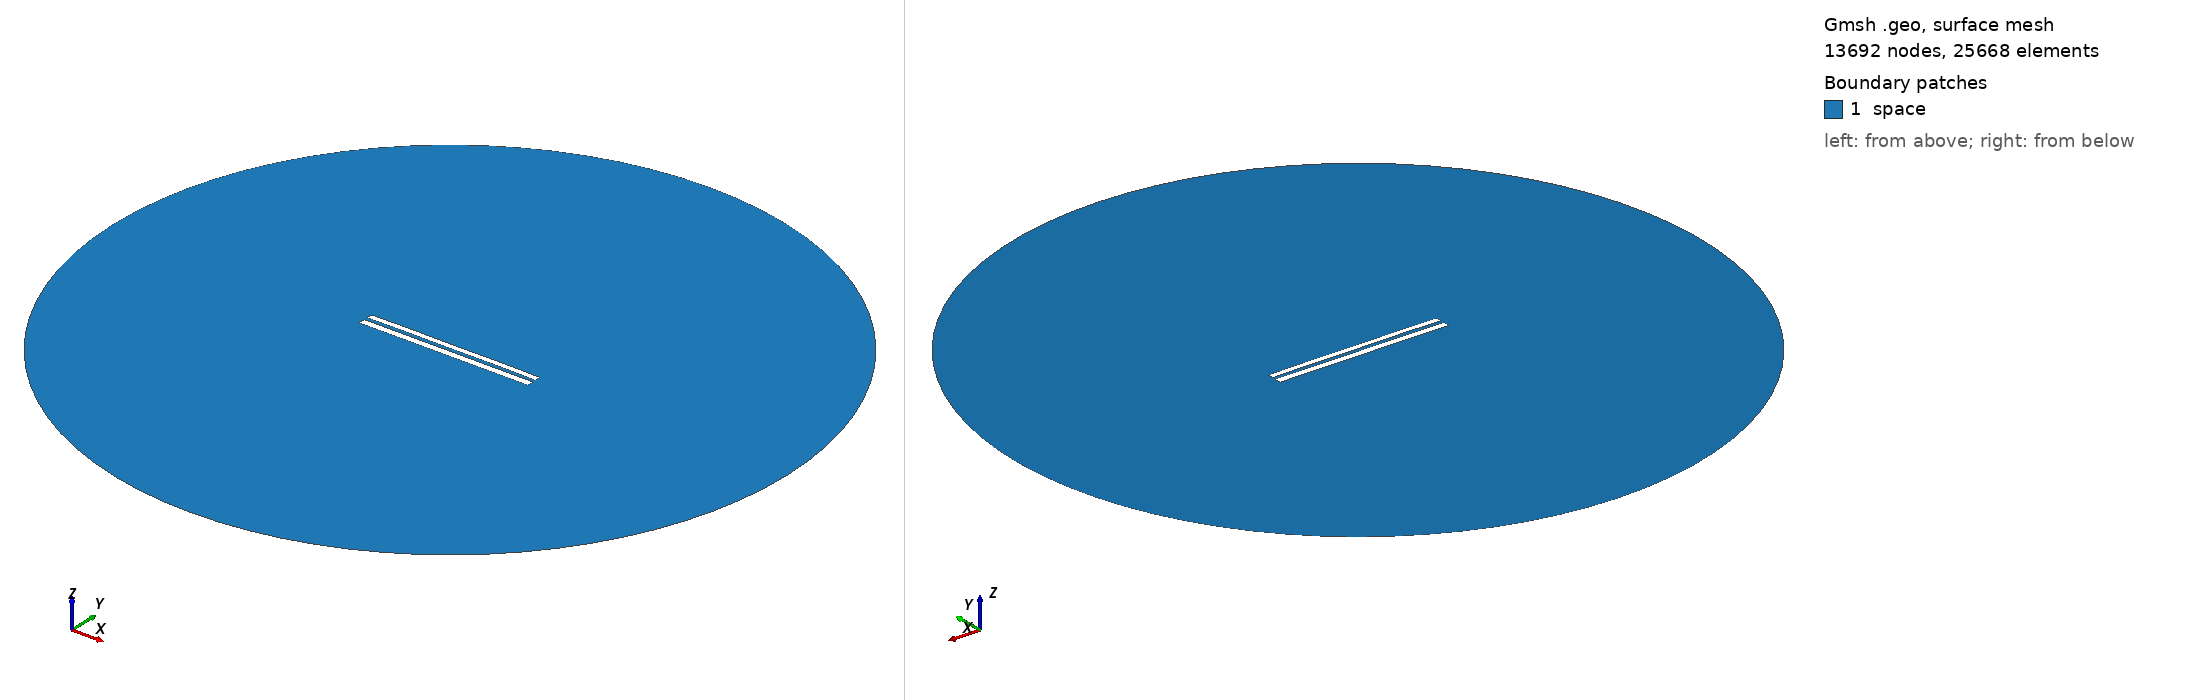

Gmsh geometry script, surface-meshed: 13692 nodes, 25668 surface elements. Boundary patches (legend numbers): 1 space. Left view from above one corner, right view from below the opposite corner. Legend entries are the model's physical surfaces. The drawing asked Gmsh for element sizes between 1% and 20% of the model's largest extent; the script's own settings can give other sizes.

=== 7839.geo (drawn) ===
//---------------------------------------
// Geometry kernel
//---------------------------------------

SetFactory("OpenCASCADE");



//---------------------------------------
// Parameters of the geometry
//---------------------------------------

// Overetch of the upper plate
overetch = 0.25;

// Distance between the plates
distance = 2.0;

// Discretization over the x axis (for the deformation)
nx = 50; 

// Length of the plate
L = 100 - overetch; 

// Number of modes
n = 4; 

// 1st mode coefficient
coeff(1) = 0.0;
beta(1) = 0.596864 * 3.1415926535 / L;

// 2nd mode coefficient
coeff(2) = 0.07499999999999998;
beta(2) = 1.49418 * 3.1415926535 / L;

// 3rd mode coefficient
coeff(3) = 0.0;
beta(3) = 2.50025 * 3.1415926535 / L;

// 4th mode coefficient
coeff(4) = 0.07499999999999998;
beta(4) = 3.49999 * 3.1415926535 / L;



//---------------------------------------
// Upper plate (deformed rectangle)
//---------------------------------------

// Coordiantes of the upper plate
xmin = -50;
xmax = 50 - overetch;

// Height of the upper plate
yheight = 4 - 2 * overetch;

// Indexes of the points
UpperID[] = {};
LowerID[] = {};
LeftID[] = {};
RightID[] = {};

// Point index
p = 1;

// Horizontal edges
For i In {1:nx}
    x = xmin + (i-1)*(xmax - xmin)/(nx-1);

    y_bottom = distance / 2 + overetch;
    For j In {1:n}
        C = (Cosh(beta(j)*L) + Cos(beta(j)*L)) / (Sinh(beta(j)*L) + Sin(beta(j)*L));
        y_bottom  = y_bottom + coeff(j) * (Cosh(beta(j)*(x+50)) - Cos(beta(j)*(x+50)) - C * (Sinh(beta(j)*(x+50)) - Sin(beta(j)*(x+50))));
    EndFor

    y_top = y_bottom + yheight;

    Point(p) = {x, y_top, 0, 1.0};
    UpperID[i] = p;
    p = p + 1;

    Point(p) = {x, y_bottom, 0, 1.0};
    LowerID[i] = p;
    p = p + 1;
EndFor

// Create point lists
UpperPts[] = {}; LowerPts[] = {};
For i In {1:nx}
  UpperPts[] += {UpperID[i]};
  LowerPts[] += {LowerID[i]};
EndFor

// Build splines
Spline(1) = {UpperPts[]};
Spline(2) = {LowerPts[]};
Line(3) = {LowerPts[nx-1], UpperPts[nx-1]};
Line(4) = {LowerPts[0], UpperPts[0]};

// Build the plane surface
Curve Loop(1) = {2, 3, -1, -4};
Plane Surface(1) = {1};



//---------------------------------------
// Lower plate (rectangle)
//---------------------------------------

// Vertices
Point(1001) = {-50, -1, 0, 1.0};
Point(1002) = { 50, -1, 0, 1.0};
Point(1003) = { 50,  -5, 0, 1.0};
Point(1004) = {-50,  -5, 0, 1.0};

// Edges
Line(5) = {1001, 1002};
Line(6) = {1002, 1003};
Line(7) = {1003, 1004};
Line(8) = {1004, 1001};

// Plane surface
Line Loop(2) = {5, 6, 7, 8};
Plane Surface(2) = {2}; 



//---------------------------------------
// Outer (fictious) boundary
//---------------------------------------

// Points
Point(1005) = {0, 0, 0};       // Center
Point(1006) = {200, 0, 0};     // Start point
Point(1007) = {0, 200, 0};     // 90 degrees
Point(1008) = {-200, 0, 0};    // 180 degrees
Point(1009) = {0, -200, 0};    // 270 degrees

// Circle arcs (each needs start, center, end)
Circle(9) = {1006, 1005, 1007};
Circle(10) = {1007, 1005, 1008};
Circle(11) = {1008, 1005, 1009};
Circle(12) = {1009, 1005, 1006};

// Plane surface for the entire domain
Curve Loop(3) = {9, 10, 11, 12};
Surface(3) = {3};

// Subtract the plates from the whole domain to obtain the actual domain where we want to solve the equations
BooleanDifference{ Surface{3}; Delete; }{ Surface{1}; Surface{2}; Delete; }




//---------------------------------------
// Transfinite Lines/Curves
//---------------------------------------

// Set the number of points on the boundaries
r = 7;

// Plates
Transfinite Curve {1, 2} = 50*r Using Progression 1;
Transfinite Curve {3, 4} = 2*r Using Progression 1;
Transfinite Line {5, 7} = 50*r Using Progression 1;
Transfinite Line {6, 8} = 2*r Using Progression 1;

// Outer boundary
Transfinite Line {9, 10, 11, 12} = 20 Using Progression 1;



//---------------------------------------
// Physical groups
//---------------------------------------                

// Physical curves (boundaries)
Physical Line("force_segment", 10) = {2};
Physical Line("upper_plate", 11) = {1, 3, 4};
Physical Line("lower_plate", 12) = {5, 6, 7, 8};
Physical Line("boundary", 20) = {9, 10, 11, 12};

// Physical Surfaces
Physical Surface("space", 30) = {3};



//---------------------------------------
// 6. Generate the Mesh
//---------------------------------------

// 2D mesh generation
Mesh 2;
